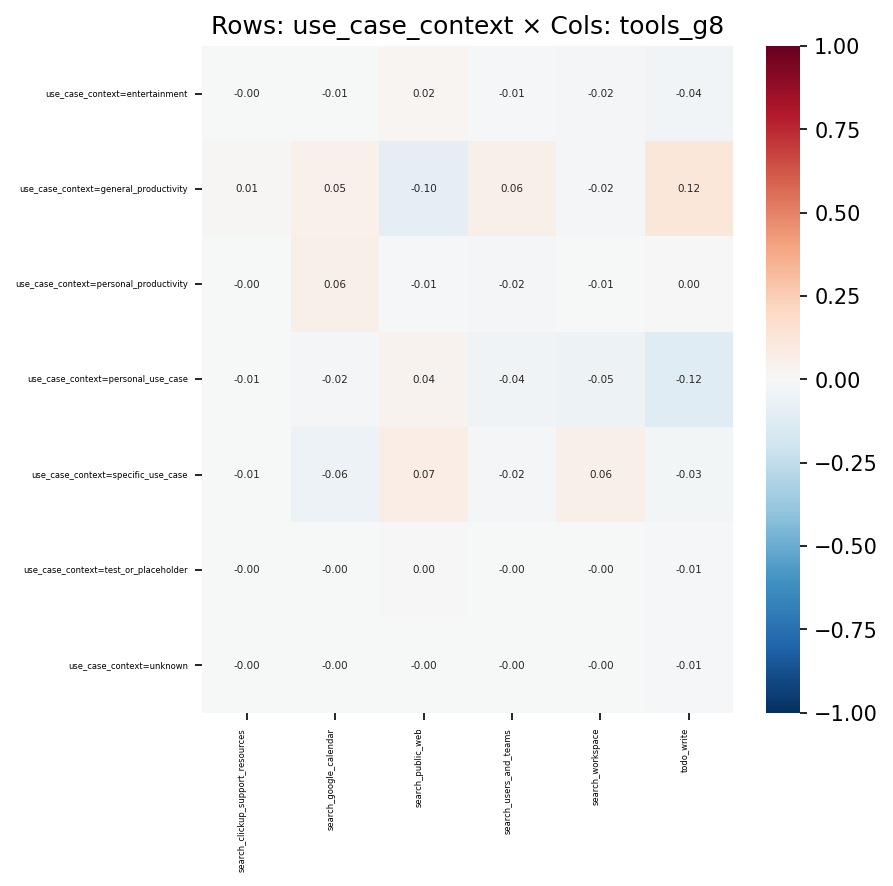

The file beside this chart, header and first rows:
, search_clickup_support_resources, search_google_calendar, search_public_web, search_users_and_teams, search_workspace, todo_write
use_case_context=entertainment, -0.002352, -0.007485, 0.02126, -0.007906, -0.0218, -0.0385
use_case_context=general_productivity, 0.01283, 0.05154, -0.09674, 0.0625, -0.02266, 0.1189
use_case_context=personal_productivity, -0.002024, 0.05556, -0.009288, -0.02312, -0.007716, 0.001363
use_case_context=personal_use_case, -0.006288, -0.02097, 0.03692, -0.04494, -0.04722, -0.1245
use_case_context=specific_use_case, -0.007109, -0.05887, 0.07087, -0.01947, 0.06127, -0.02599
use_case_context=test_or_placeholder, -1.987590525035711e-05, -0.00246, 0.002422, -0.002627, -0.001979, -0.009477
use_case_context=unknown, -0.0004585, -0.001459, -0.001934, -0.001558, -0.004493, -0.009852
